The GitHub repository vysakhpr/Matlab-Deep-Learning-For-Computer-Vision contains a labelled image folder "Classification" with 19 categories: bolt5 16inx1 1 4in, bolt5 16inx1in, bolt5 16inx3 4in, finish nail1 1 4in, finish nail 2 in, hex nut1 4in, hex nut1 4in thin, hex nut5 16in, lock split washer1 4in, lock split washer3 8in, roofing nail1 1 4in, screw#10x3 4in pan, screw#6x1in flat, screw#8x1 1 2in flat, screw#8x1 2 pan, screw#8x3 4in flat, screw#8x3 4in pan, washer3 4inx1 8in, washer7 8in5 32in. Examples follow, each with its label.

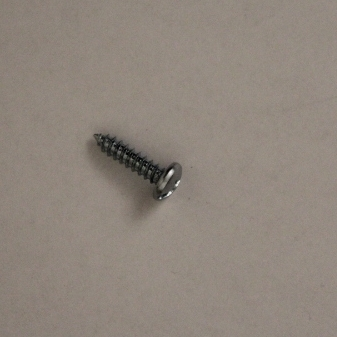
Label: screw#10x3 4in pan

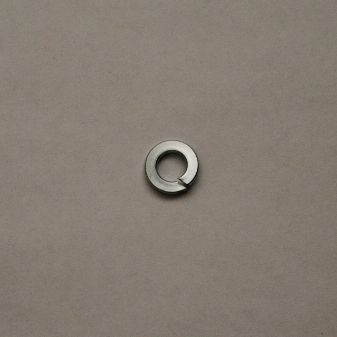
Label: lock split washer1 4in

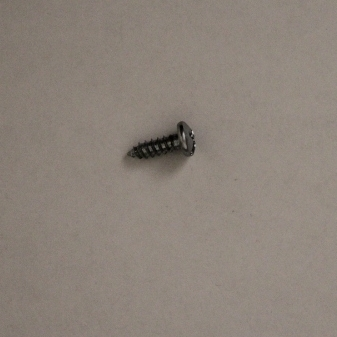
Label: screw#8x1 2 pan

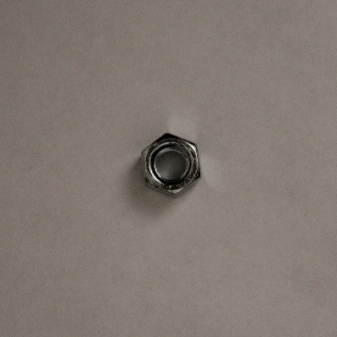
Label: hex nut5 16in

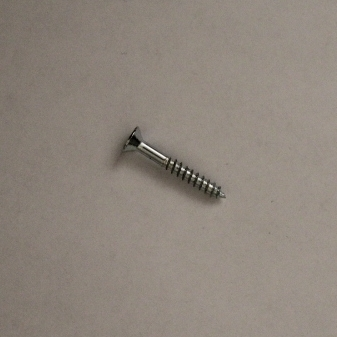
Label: screw#6x1in flat

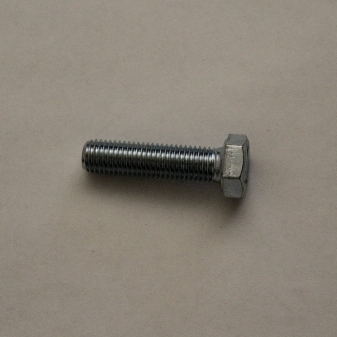
Label: bolt5 16inx1 1 4in
